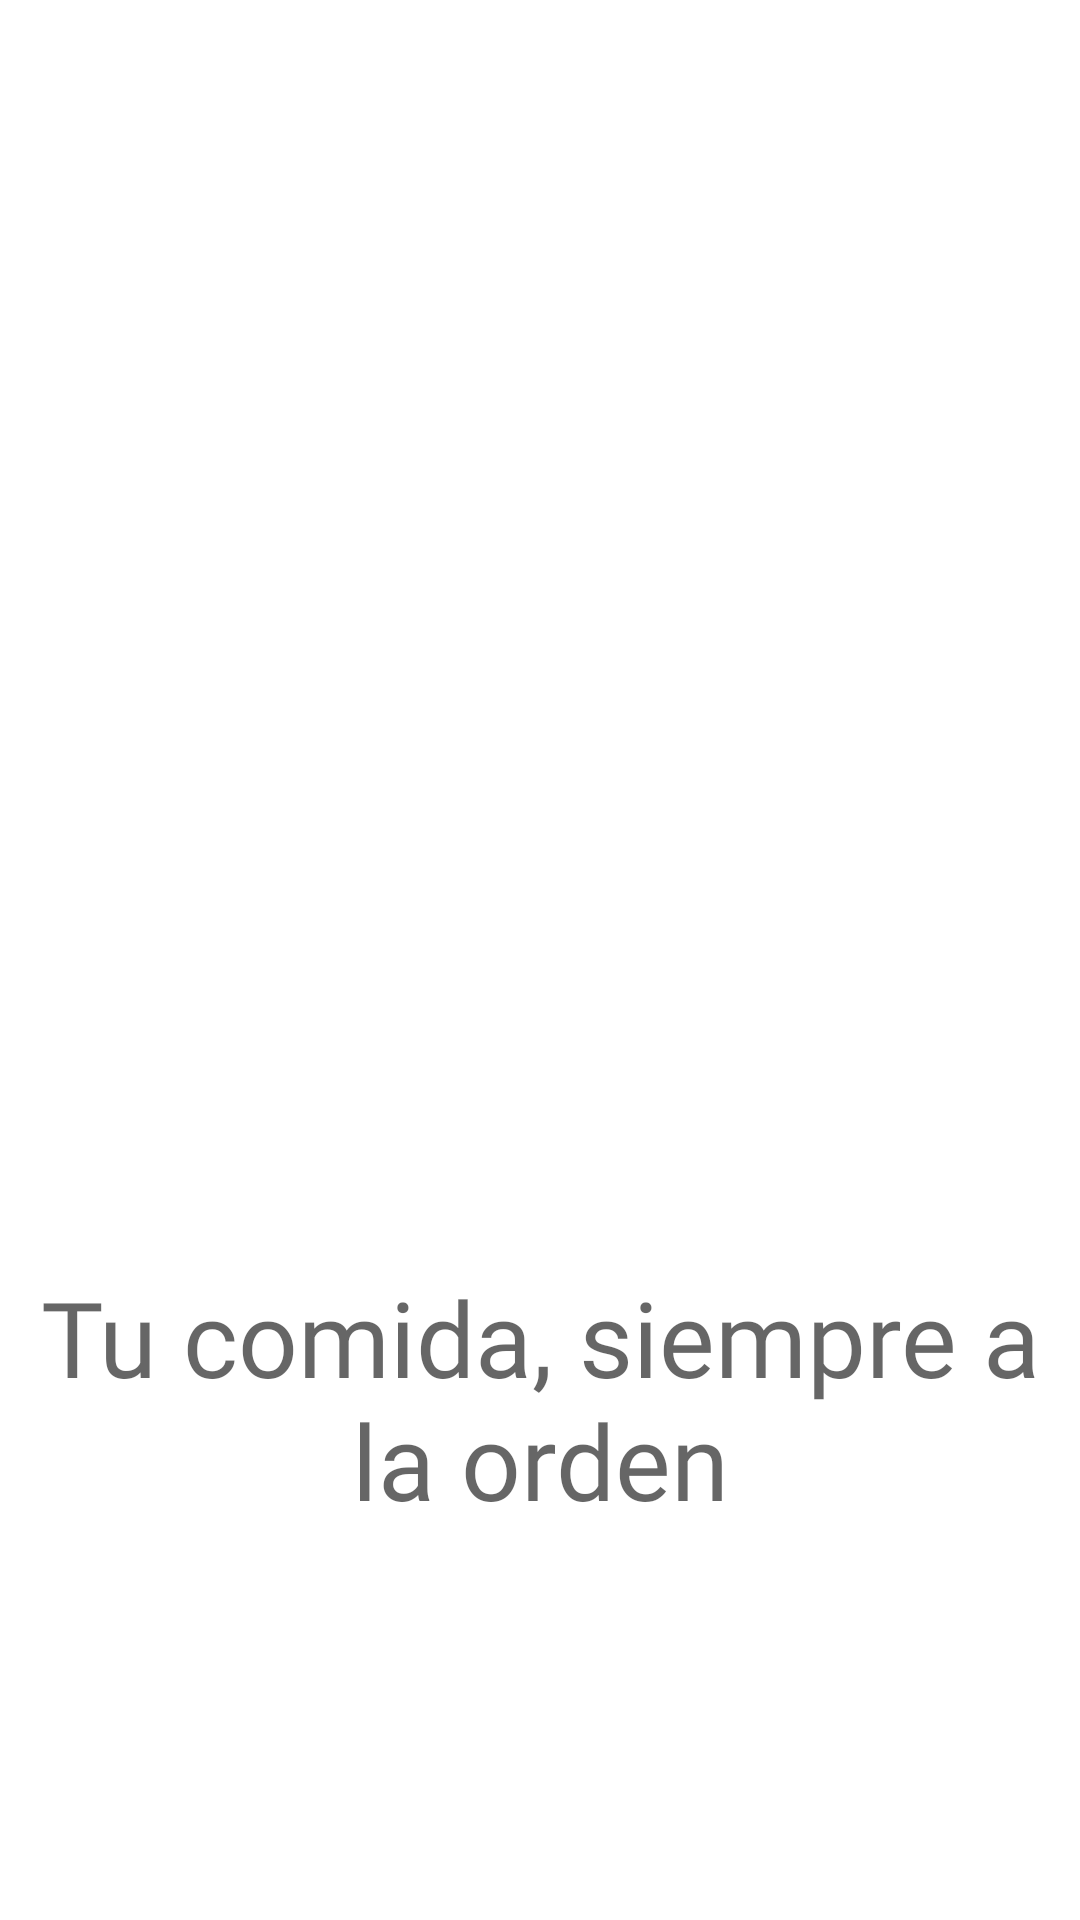

The Android layout XML behind this screen, and the referenced resources:
<!-- AndroidManifest.xml: application theme Theme.OrderIT -->
<!-- res/layout/lay_act_splash_screen.xml -->
<?xml version="1.0" encoding="utf-8"?>
<androidx.constraintlayout.widget.ConstraintLayout xmlns:android="http://schemas.android.com/apk/res/android"
    xmlns:app="http://schemas.android.com/apk/res-auto"
    xmlns:tools="http://schemas.android.com/tools"
    android:layout_width="match_parent"
    android:layout_height="match_parent"
    tools:context=".ACT_SplashScreen">


    <ImageView
        android:id="@+id/iv_logo"
        android:layout_width="0dp"
        android:layout_height="0dp"
        android:layout_marginStart="100dp"
        android:layout_marginLeft="100dp"
        android:layout_marginTop="1dp"
        android:layout_marginEnd="100dp"
        android:layout_marginRight="100dp"
        android:layout_marginBottom="150dp"
        app:layout_constraintBottom_toBottomOf="parent"
        app:layout_constraintEnd_toEndOf="parent"
        app:layout_constraintHorizontal_bias="0.0"
        app:layout_constraintStart_toStartOf="parent"
        app:layout_constraintTop_toTopOf="parent"
        app:layout_constraintVertical_bias="0.0"
        app:srcCompat="@drawable/order_it_logo" />

    <TextView
        android:id="@+id/tv_eslogan"
        android:layout_width="wrap_content"
        android:layout_height="wrap_content"
        android:layout_marginBottom="130dp"
        android:fontFamily="@font/roboto"
        android:gravity="center"
        android:text="Tu comida, siempre a la orden"
        android:textAppearance="@style/TextAppearance.AppCompat.Display1"
        android:textSize="35sp"
        app:layout_constraintBottom_toBottomOf="parent"
        app:layout_constraintEnd_toEndOf="parent"
        app:layout_constraintHorizontal_bias="0.0"
        app:layout_constraintStart_toStartOf="parent"
        app:layout_constraintTop_toBottomOf="@+id/iv_logo"
        app:layout_constraintVertical_bias="1.0" />

</androidx.constraintlayout.widget.ConstraintLayout>
<!-- resources referenced by this layout -->
<resources>
  <style name="Theme.OrderIT" parent="Theme.MaterialComponents.DayNight.DarkActionBar">
          
          <item name="colorPrimary">@color/green</item>
          <item name="colorPrimaryVariant">@color/green_dark</item>
          <item name="colorOnPrimary">@color/white</item>
          
          <item name="colorSecondary">@color/teal_200</item>
          <item name="colorSecondaryVariant">@color/teal_700</item>
          <item name="colorOnSecondary">@color/white</item>
          
          <item name="android:statusBarColor" tools:targetApi="l">?attr/colorPrimaryVariant</item>
          
      </style>
  <color name="green">#43a047</color>
  <color name="green_dark">#00701a</color>
  <color name="white">#FFFFFFFF</color>
  <color name="teal_200">#FF03DAC5</color>
  <color name="teal_700">#FF018786</color>
</resources>
